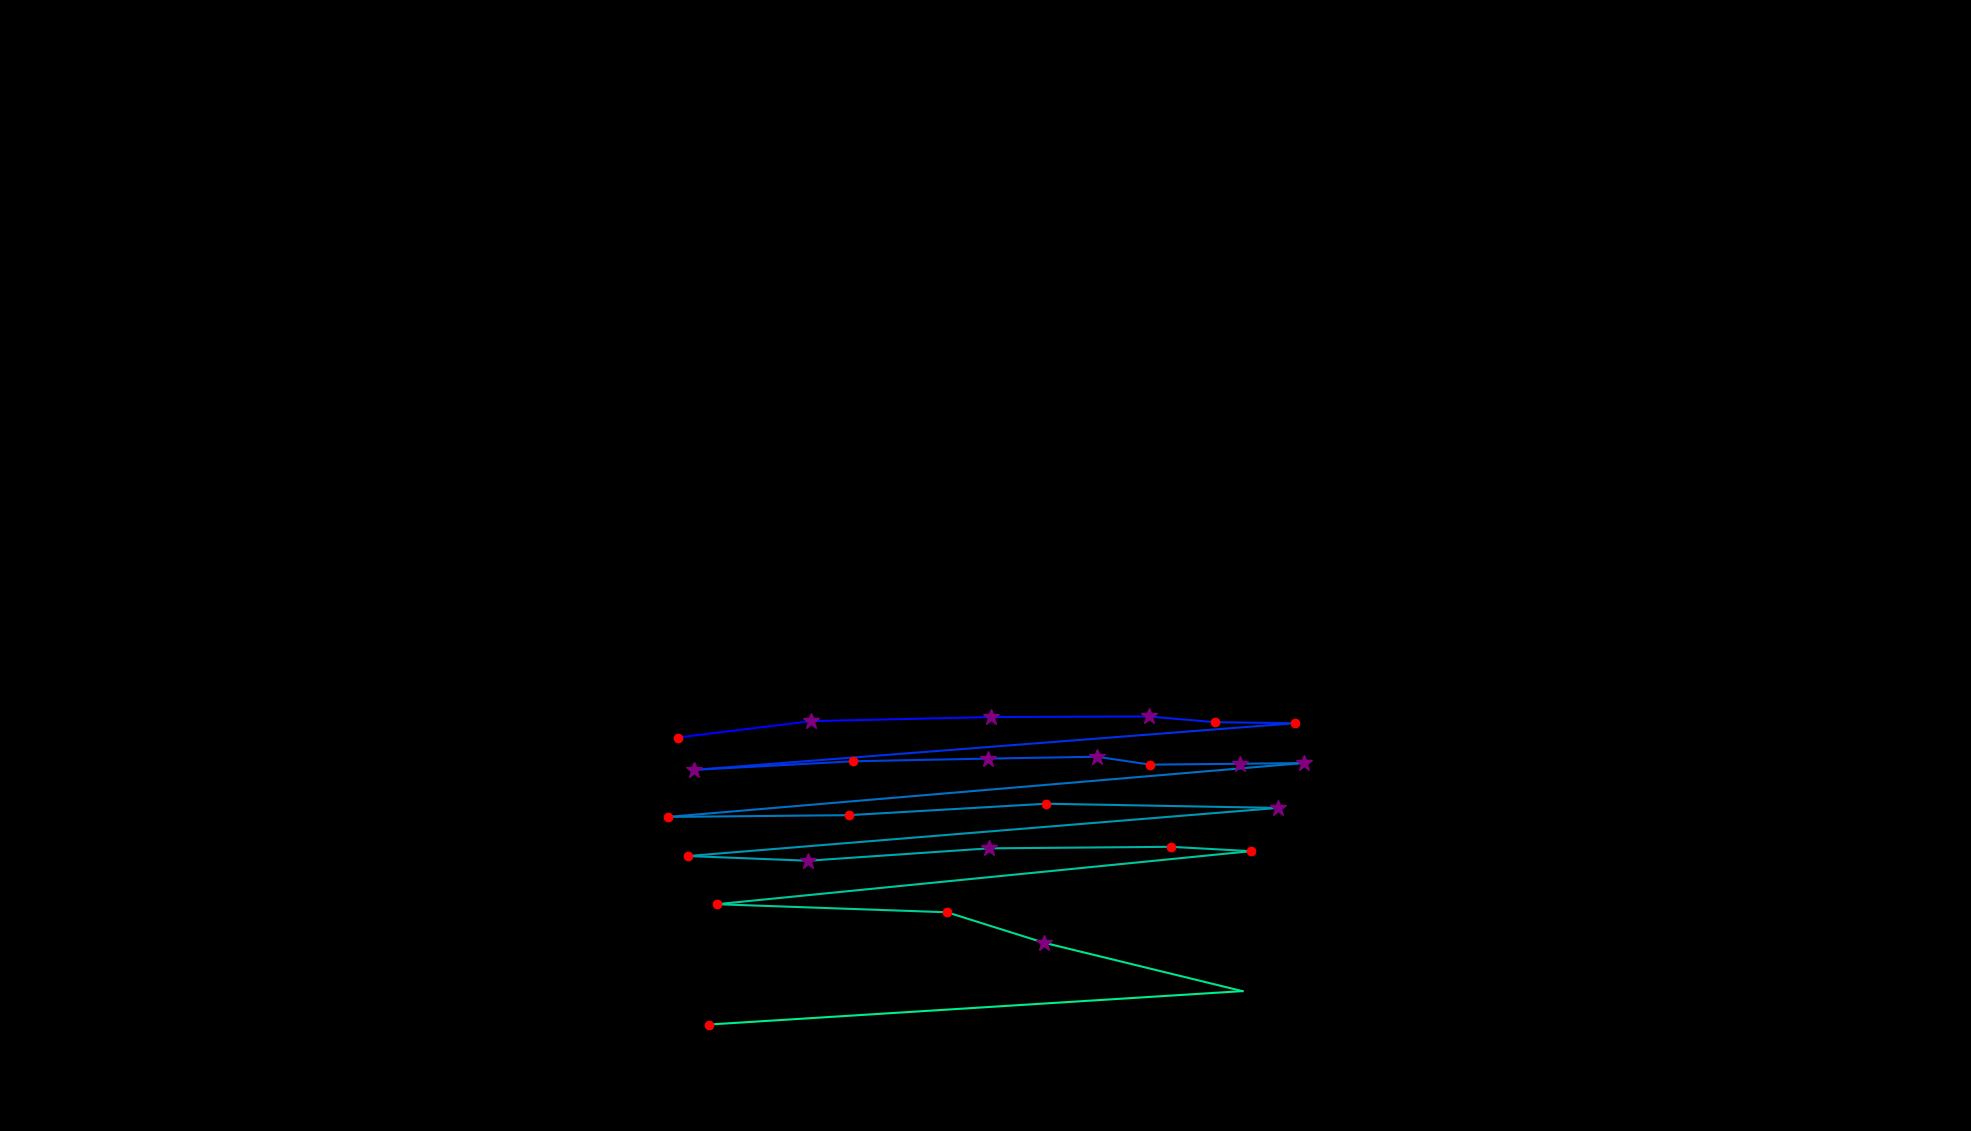

The data file committed next to this chart (first rows):
, fixation_id, timestamp, avg_gaze_x, avg_gaze_y, duration
0, 240.0, 67494, 880.6, 511, 180.8
1, 241.0, 67843, 1053, 532.2, 313.3
2, 242.0, 68181, 1287, 537.6, 253.1
3, 243.0, 68542, 1492, 538.3, 313.3
4, 244.0, 68880, 1578, 530.9, 229
5, 245.0, 69169, 1682, 529.6, 192.8
6, 246.0, 69470, 900.9, 469, 385.6
7, 247.0, 69880, 1108, 480.1, 241
8, 248.0, 70217, 1283, 483.7, 301.3
9, 249.0, 70543, 1425, 486.1, 361.5
10, 250.0, 70928, 1494, 475.8, 120.5
11, 251.0, 71097, 1610, 477, 265.1
12, 252.0, 71386, 1693, 477.9, 289.2
13, 253.0, 71772, 867.2, 407.9, 168.7
14, 254.0, 72013, 1103, 410.2, 216.9
15, 255.0, 72254, 1359, 425, 156.7
16, 256.0, 72543, 1659, 419.6, 253.1
17, 257.0, 72917, 893.5, 357.1, 241
18, 258.0, 73206, 1049, 351, 301.3
19, 259.0, 73567, 1284, 367.1, 325.4
20, 260.0, 73965, 1521, 369.1, 241
21, 261.0, 74266, 1625, 363.4, 132.6
22, 262.0, 74483, 930.9, 294.5, 180.8
23, 263.0, 74760, 1230, 284.1, 132.6
24, 264.0, 74929, 1355, 244.6, 325.4
25, 265.0, 75351, 1614, 181.7, 0.0
26, 266.0, 75736, 921.2, 138.3, 192.8
